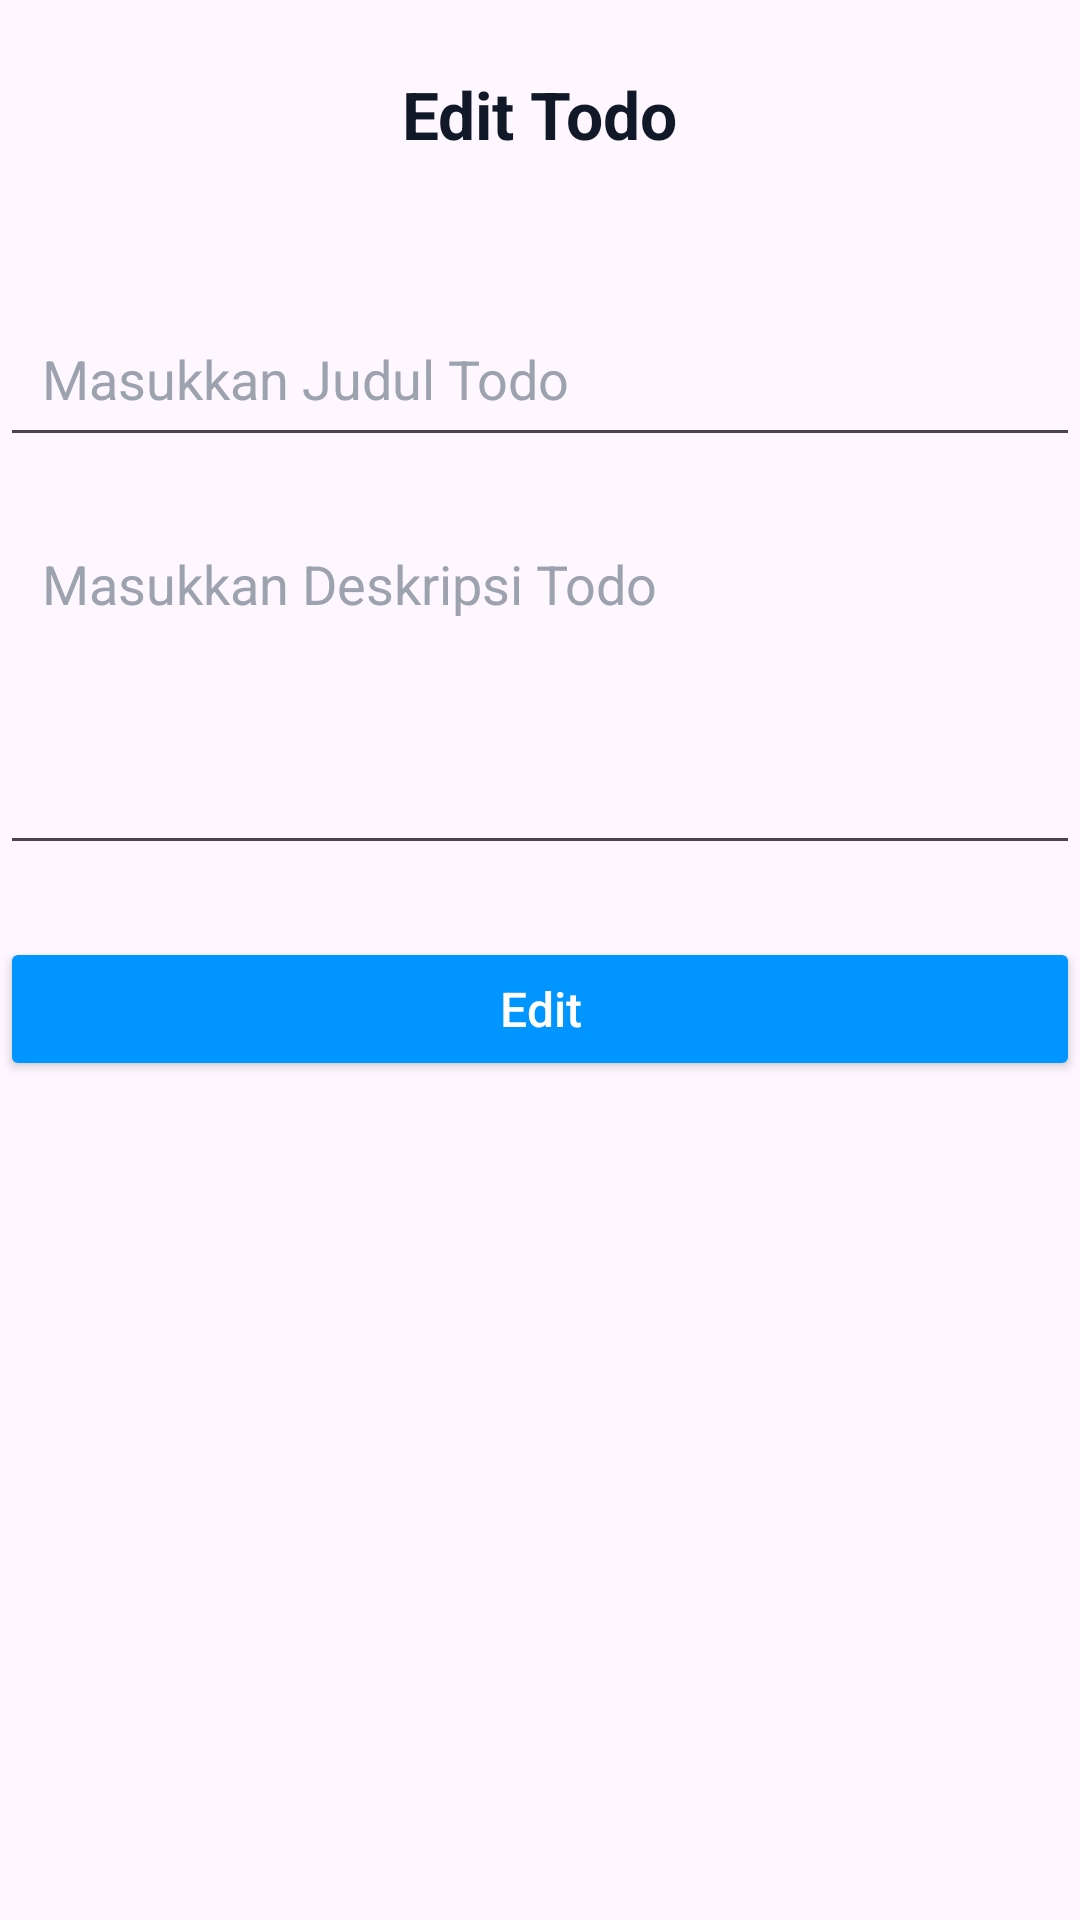

Here is an Android app screen rendered from its layout file. Give the layout XML and the strings, colors and styles it references.
<!-- AndroidManifest.xml: application theme Theme.Tugas2PBB -->
<!-- res/layout/activity_edit_todo.xml -->
<?xml version="1.0" encoding="utf-8"?>
<RelativeLayout
    xmlns:android="http://schemas.android.com/apk/res/android"
    xmlns:tools="http://schemas.android.com/tools"
    android:id="@+id/main"
    android:layout_width="match_parent"
    android:layout_height="match_parent"
    tools:context=".EditTodoActivity">

  <RelativeLayout
      android:id="@+id/header"
      android:layout_width="match_parent"
      android:layout_height="wrap_content"
      android:paddingVertical="8dp">

    <ImageView
        android:id="@+id/btnKembali"
        android:layout_width="60dp"
        android:layout_height="60dp"
        android:src="@drawable/ic_back"
        android:background="?attr/selectableItemBackgroundBorderless"
        android:padding="8dp"
        android:contentDescription="Kembali"
        android:clickable="true"
        android:focusable="true"
        android:layout_alignParentStart="true"
        android:layout_centerVertical="true" />

    <TextView
        android:id="@+id/tvHeader"
        android:layout_width="wrap_content"
        android:layout_height="wrap_content"
        android:text="Edit Todo"
        android:textSize="22sp"
        android:textStyle="bold"
        android:textColor="#111827"
        android:layout_centerInParent="true" />

  </RelativeLayout>

  <EditText
      android:id="@+id/etTitle"
      android:layout_width="match_parent"
      android:layout_height="wrap_content"
      android:hint="Masukkan Judul Todo"
      android:inputType="textCapSentences"
      android:padding="14dp"
      android:textColor="#111827"
      android:textColorHint="#9CA3AF"
      android:layout_below="@id/header"
      android:layout_marginTop="24dp" />

  <EditText
      android:id="@+id/etDescription"
      android:layout_width="match_parent"
      android:layout_height="120dp"
      android:hint="Masukkan Deskripsi Todo"
      android:inputType="textMultiLine"
      android:gravity="top"
      android:padding="14dp"
      android:textColor="#111827"
      android:textColorHint="#9CA3AF"
      android:layout_below="@id/etTitle"
      android:layout_marginTop="16dp" />

  <Button
      android:id="@+id/btnEdit"
      android:layout_width="match_parent"
      android:layout_height="wrap_content"
      android:text="Edit"
      android:textAllCaps="false"
      android:textSize="16sp"
      android:backgroundTint="#0095FF"
      android:textColor="#FFFFFF"
      android:layout_below="@id/etDescription"
      android:layout_marginTop="24dp"
      android:paddingVertical="10dp" />

  </RelativeLayout>
<!-- resources referenced by this layout -->
<resources>
  <style name="Theme.Tugas2PBB" parent="Base.Theme.Tugas2PBB" />
  <style name="Base.Theme.Tugas2PBB" parent="Theme.Material3.DayNight.NoActionBar">
          
          
      </style>
</resources>
